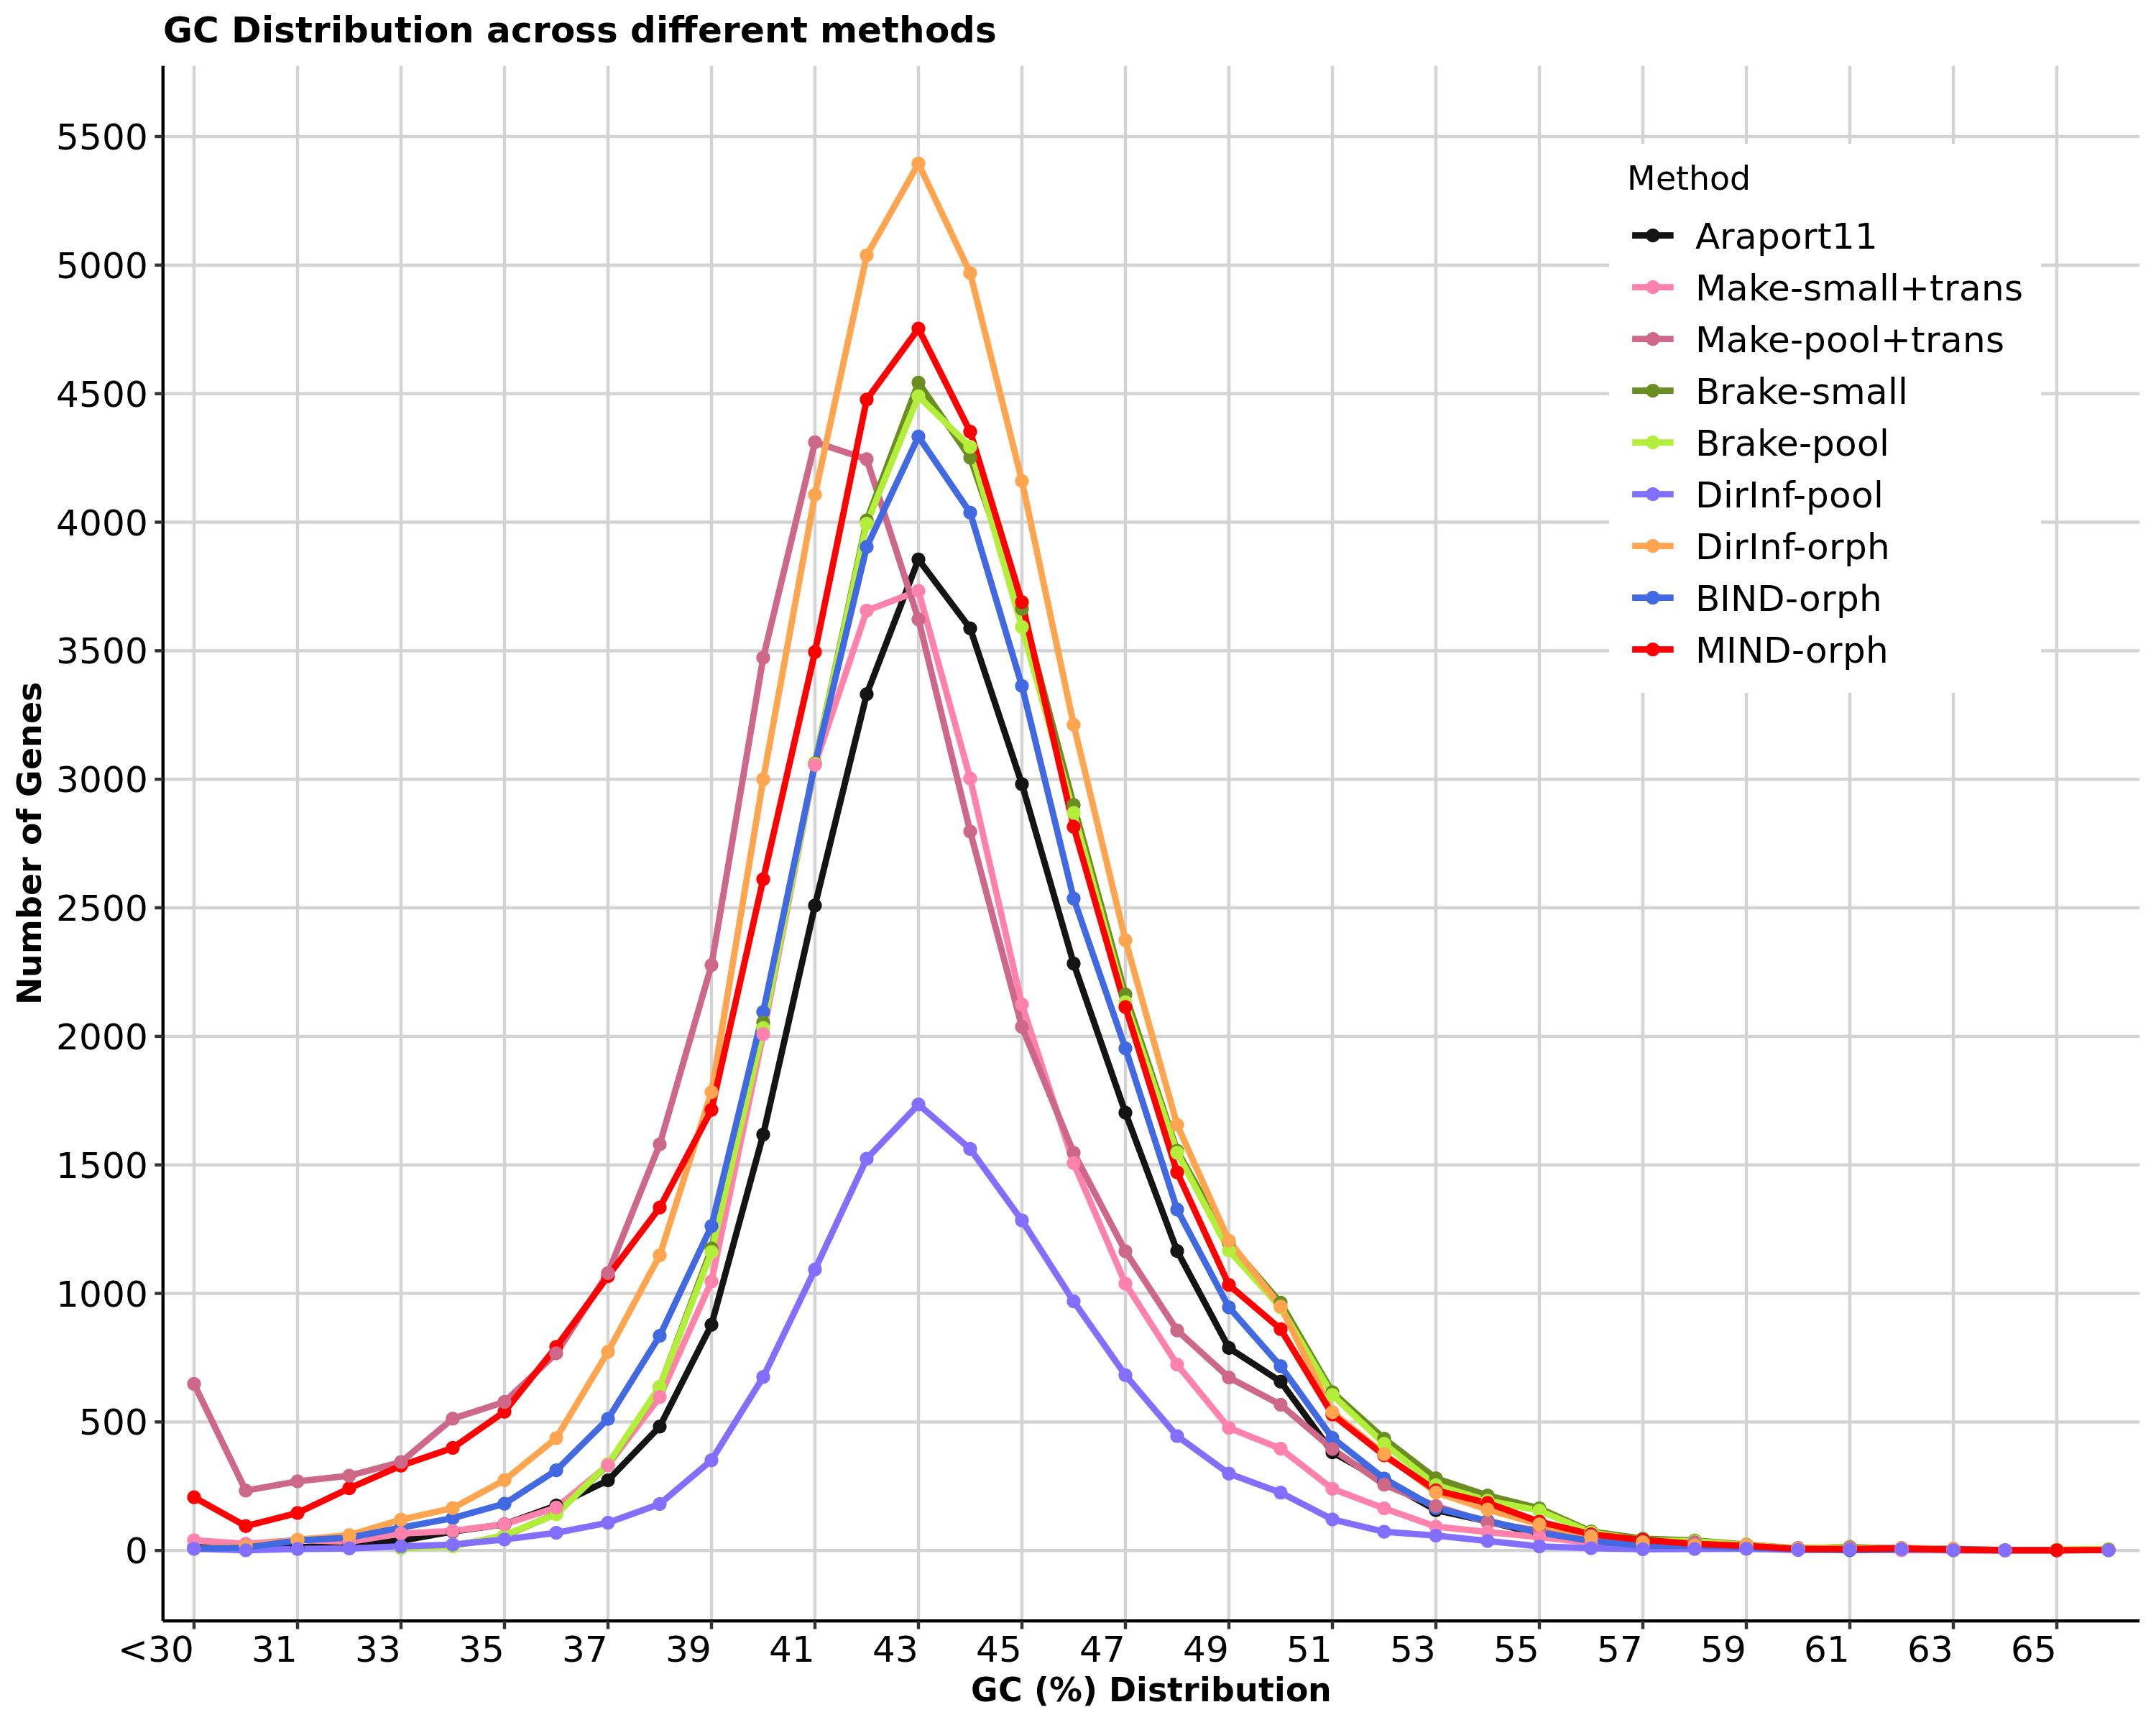

The table this chart was drawn from, first rows:
GC	Method	counts
<30	Araport11	12
30	Araport11	13
31	Araport11	11
32	Araport11	27
33	Araport11	38
34	Araport11	74
35	Araport11	102
36	Araport11	175
37	Araport11	273
38	Araport11	482
39	Araport11	878
40	Araport11	1618
41	Araport11	2509
42	Araport11	3331
43	Araport11	3855
44	Araport11	3587
45	Araport11	2981
46	Araport11	2283
47	Araport11	1703
48	Araport11	1165
49	Araport11	788
50	Araport11	657
51	Araport11	382
52	Araport11	270
53	Araport11	157
54	Araport11	113
55	Araport11	63
56	Araport11	32
57	Araport11	14
58	Araport11	13
59	Araport11	8
60	Araport11	6
61	Araport11	9
62	Araport11	5
63	Araport11	2
64	Araport11	1
65	Araport11	1
>65	Araport11	3
<30	BIND-orph	7
30	BIND-orph	11
31	BIND-orph	39
32	BIND-orph	50
33	BIND-orph	89
34	BIND-orph	126
35	BIND-orph	182
36	BIND-orph	312
37	BIND-orph	512
38	BIND-orph	835
39	BIND-orph	1262
40	BIND-orph	2095
41	BIND-orph	3060
42	BIND-orph	3904
43	BIND-orph	4333
44	BIND-orph	4037
45	BIND-orph	3363
46	BIND-orph	2536
47	BIND-orph	1953
48	BIND-orph	1326
49	BIND-orph	946
50	BIND-orph	717
... 282 more rows
